Dataset: nn_images (GitHub, iceberg-project/Seals). Classes: crabeater, emperor, pack ice, pack-ice, weddell.

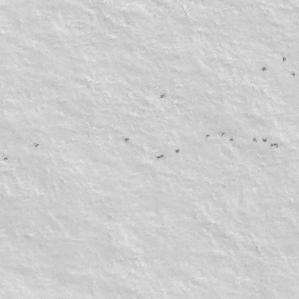
Label: emperor

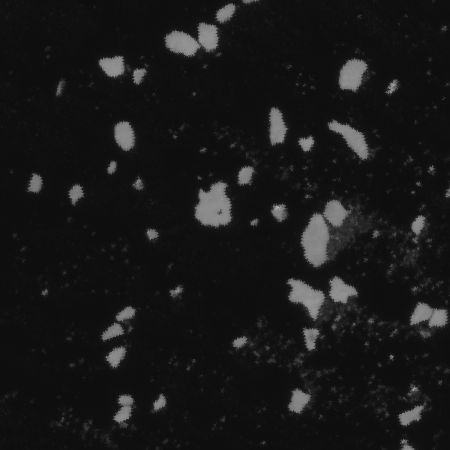
Label: crabeater

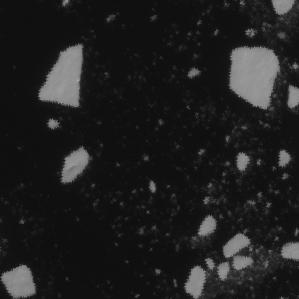
Label: pack-ice

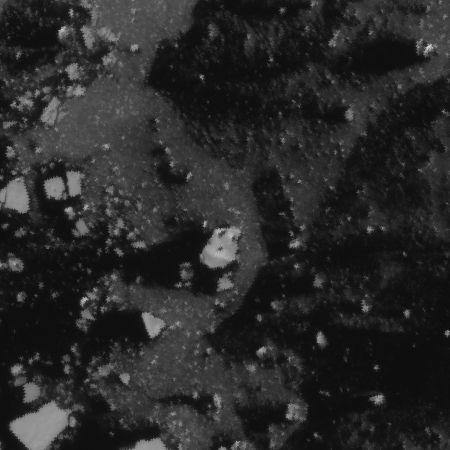
Label: crabeater

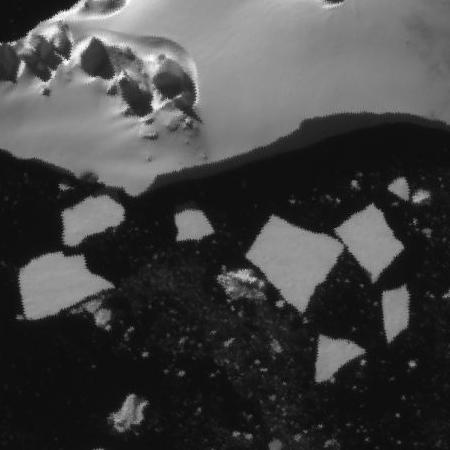
Label: pack ice

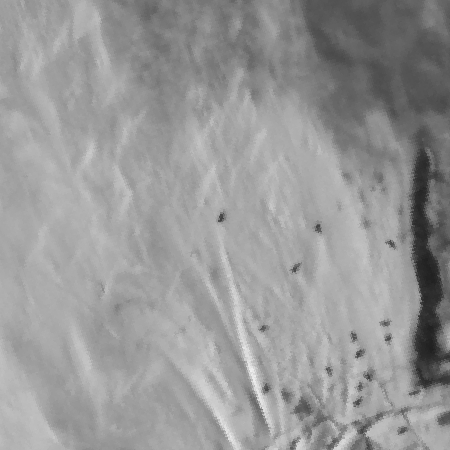
Label: weddell
